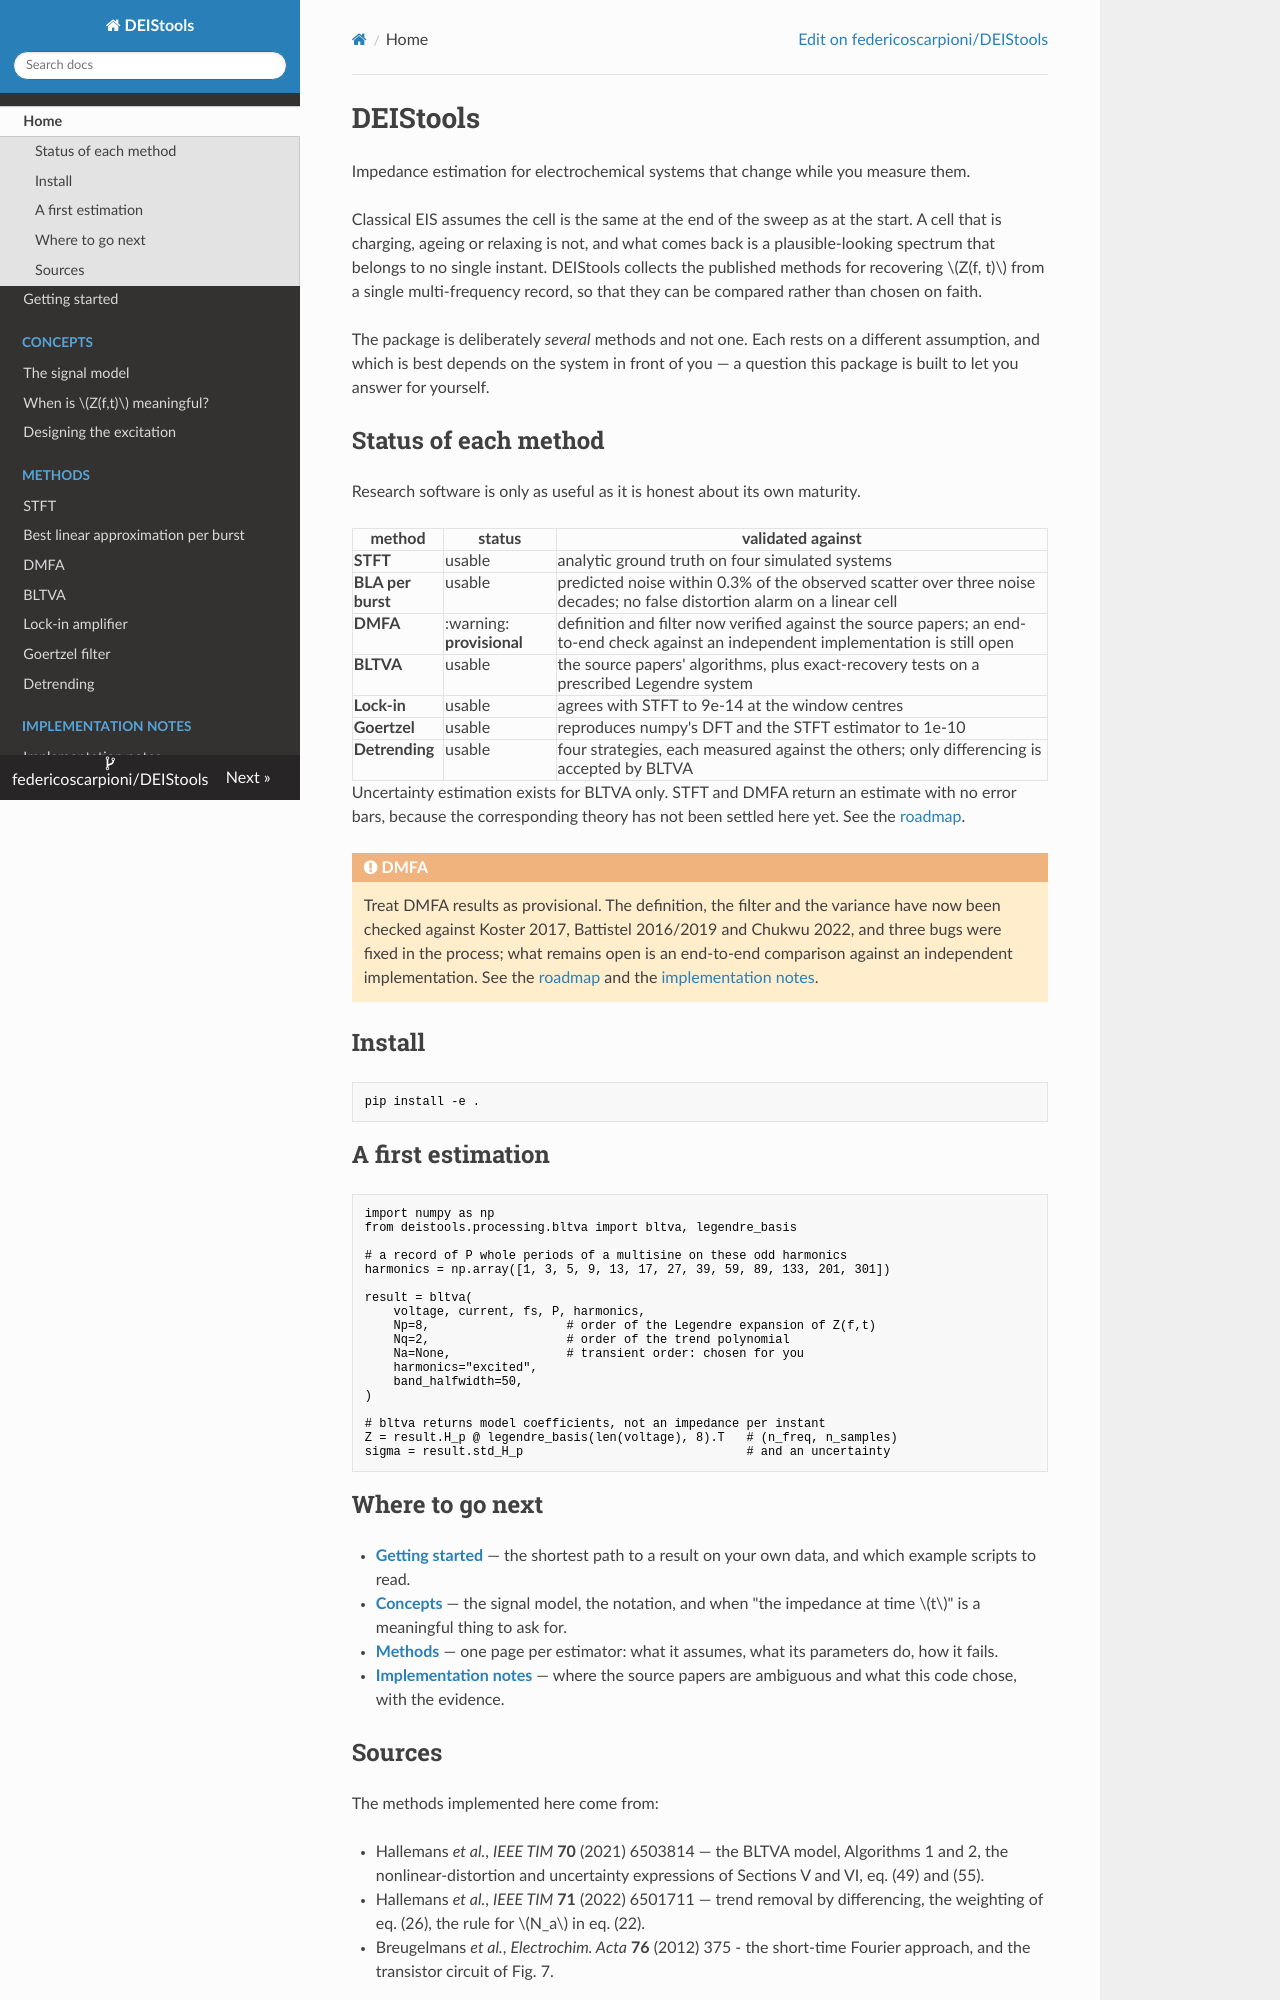

repository: federicoscarpioni/DEIStools · page: index.html · generator: mkdocs

# DEIStools

Impedance estimation for electrochemical systems that change while you measure
them.

Classical EIS assumes the cell is the same at the end of the sweep as at the
start. A cell that is charging, ageing or relaxing is not, and what comes back
is a plausible-looking spectrum that belongs to no single instant. DEIStools
collects the published methods for recovering $Z(f, t)$ from a single
multi-frequency record, so that they can be compared rather than chosen on
faith.

The package is deliberately *several* methods and not one. Each rests on a
different assumption, and which is best depends on the system in front of you —
a question this package is built to let you answer for yourself.

## Status of each method

Research software is only as useful as it is honest about its own maturity.

| method | status | validated against |
|---|---|---|
| **STFT** | usable | analytic ground truth on four simulated systems |
| **BLA per burst** | usable | predicted noise within 0.3% of the observed scatter over three noise decades; no false distortion alarm on a linear cell |
| **DMFA** | :warning: **provisional** | definition and filter now verified against the source papers; an end-to-end check against an independent implementation is still open |
| **BLTVA** | usable | the source papers' algorithms, plus exact-recovery tests on a prescribed Legendre system |
| **Lock-in** | usable | agrees with STFT to 9e-14 at the window centres |
| **Goertzel** | usable | reproduces numpy's DFT and the STFT estimator to 1e-10 |
| **Detrending** | usable | four strategies, each measured against the others; only differencing is accepted by BLTVA |

Uncertainty estimation exists for BLTVA only. STFT and DMFA return an estimate
with no error bars, because the corresponding theory has not been settled here
yet. See the [roadmap](roadmap.md).

!!! warning "DMFA"
    Treat DMFA results as provisional. The definition, the filter and the
    variance have now been checked against Koster 2017, Battistel 2016/2019
    and Chukwu 2022, and three bugs were fixed in the process; what remains
    open is an end-to-end comparison against an independent implementation.
    See the [roadmap](roadmap.md) and the
    [implementation notes](implementation/dmfa.md).

## Install

```bash
pip install -e .
```

## A first estimation

```python
import numpy as np
from deistools.processing.bltva import bltva, legendre_basis

# a record of P whole periods of a multisine on these odd harmonics
harmonics = np.array([1, 3, 5, 9, 13, 17, 27, 39, 59, 89, 133, 201, 301])

result = bltva(
    voltage, current, fs, P, harmonics,
    Np=8,                   # order of the Legendre expansion of Z(f,t)
    Nq=2,                   # order of the trend polynomial
    Na=None,                # transient order: chosen for you
    harmonics="excited",
    band_halfwidth=50,
)

# bltva returns model coefficients, not an impedance per instant
Z = result.H_p @ legendre_basis(len(voltage), 8).T   # (n_freq, n_samples)
sigma = result.std_H_p                               # and an uncertainty
```

## Where to go next

- **[Getting started](getting-started.md)** — the shortest path to a result on
  your own data, and which example scripts to read.
- **[Concepts](concepts/signal-model.md)** — the signal model, the notation,
  and when "the impedance at time $t$" is a meaningful thing to ask for.
- **[Methods](methods/stft.md)** — one page per estimator: what it assumes,
  what its parameters do, how it fails.
- **[Implementation notes](implementation/index.md)** — where the source papers
  are ambiguous and what this code chose, with the evidence.
